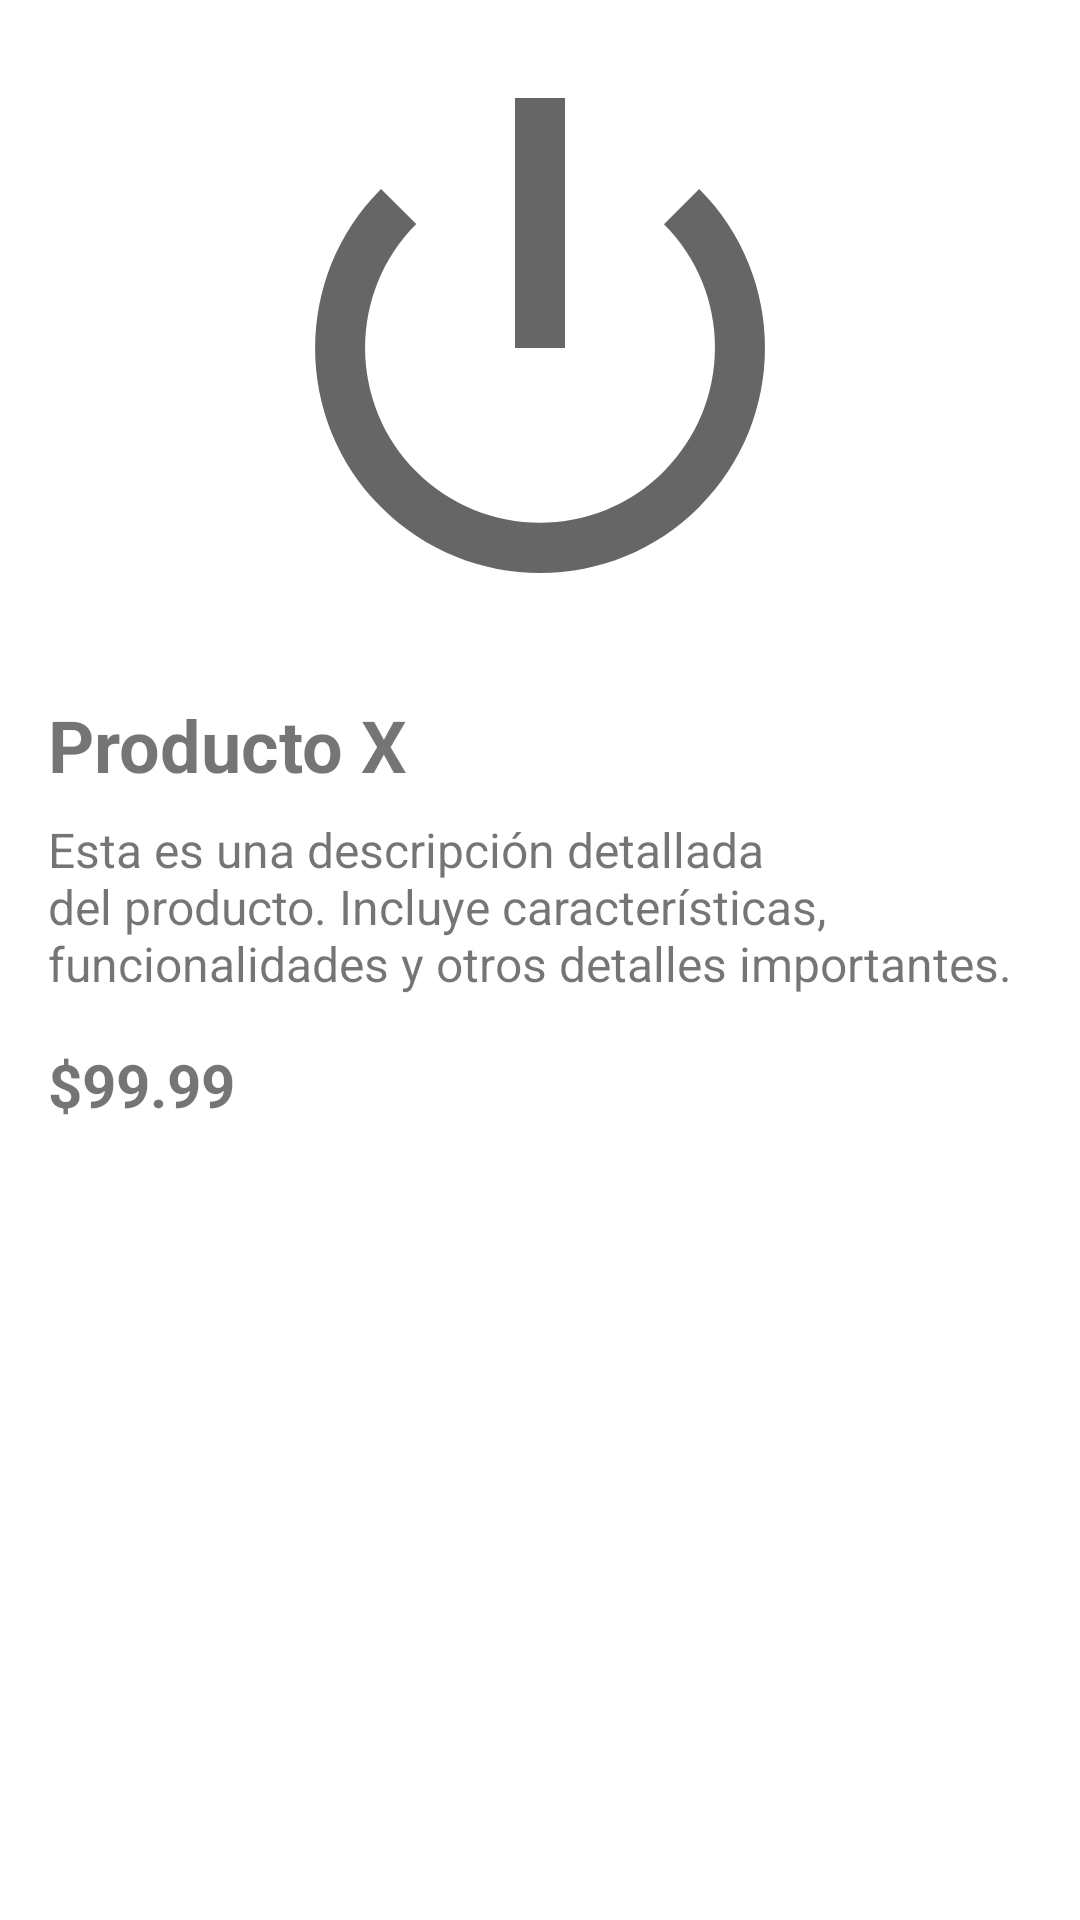

The Android layout XML behind this screen, and the referenced resources:
<!-- AndroidManifest.xml: application theme Theme.DeeplinkPOC -->
<!-- res/layout/product_layout.xml -->
<?xml version="1.0" encoding="utf-8"?>
<LinearLayout xmlns:android="http://schemas.android.com/apk/res/android"
    xmlns:tools="http://schemas.android.com/tools"
    android:layout_width="match_parent"
    android:layout_height="match_parent"
    android:background="@android:color/white"
    android:orientation="vertical"
    android:padding="16dp">

    <ImageView
        android:id="@+id/imageView"
        android:layout_width="match_parent"
        android:layout_height="200dp"
        android:background="@drawable/button_rounded_bg"
        android:scaleType="fitCenter"
        android:src="@android:drawable/ic_lock_power_off" />

    <TextView
        android:id="@+id/titleTextView"
        android:layout_width="match_parent"
        android:layout_height="wrap_content"
        android:layout_marginTop="16dp"
        android:text="Producto X"
        android:textSize="24sp"
        android:textStyle="bold" />

    <TextView
        android:id="@+id/descriptionTextView"
        android:layout_width="match_parent"
        android:layout_height="wrap_content"
        android:layout_marginTop="8dp"
        android:text="Esta es una descripción detallada del producto. Incluye características, funcionalidades y otros detalles importantes."
        android:textSize="16sp" />

    <LinearLayout
        android:layout_width="match_parent"
        android:layout_height="wrap_content"
        android:layout_marginTop="16dp">

        <TextView
            android:id="@+id/priceTextView"
            android:layout_width="wrap_content"
            android:layout_height="wrap_content"
            android:text="$99.99"
            android:textSize="20sp"
            android:textStyle="bold" />

    </LinearLayout>

    <Button
        android:id="@+id/noDeeplinkButton"
        android:layout_width="wrap_content"
        android:layout_height="wrap_content"
        android:layout_marginTop="40dp"
        android:background="@drawable/button_rounded_bg"
        android:layout_gravity="center"
        android:padding="12dp"
        android:text="IR A PANTALLA NO DEEPLINKEABLE"
        android:textColor="@android:color/white" />

</LinearLayout>
<!-- resources referenced by this layout -->
<resources>
  <style name="Theme.DeeplinkPOC" parent="Theme.AppCompat.DayNight.DarkActionBar">
          
          <item name="colorPrimary">@color/purple_500</item>
          <item name="colorPrimaryVariant">@color/purple_700</item>
          <item name="colorOnPrimary">@color/white</item>
          
          <item name="colorSecondary">@color/teal_200</item>
          <item name="colorSecondaryVariant">@color/teal_700</item>
          <item name="colorOnSecondary">@color/black</item>
          
          <item name="android:statusBarColor">?attr/colorPrimaryVariant</item>
          
      </style>
  <!-- not gathered from this repository: default colours our renderer supplied (Android Studio template values) -->
  <color name="purple_500">#FF6200EE</color>
  <color name="purple_700">#FF3700B3</color>
  <color name="teal_200">#FF03DAC5</color>
  <color name="teal_700">#FF018786</color>
  <color name="black">#FF000000</color>
  <color name="white">#FFFFFFFF</color>
</resources>
